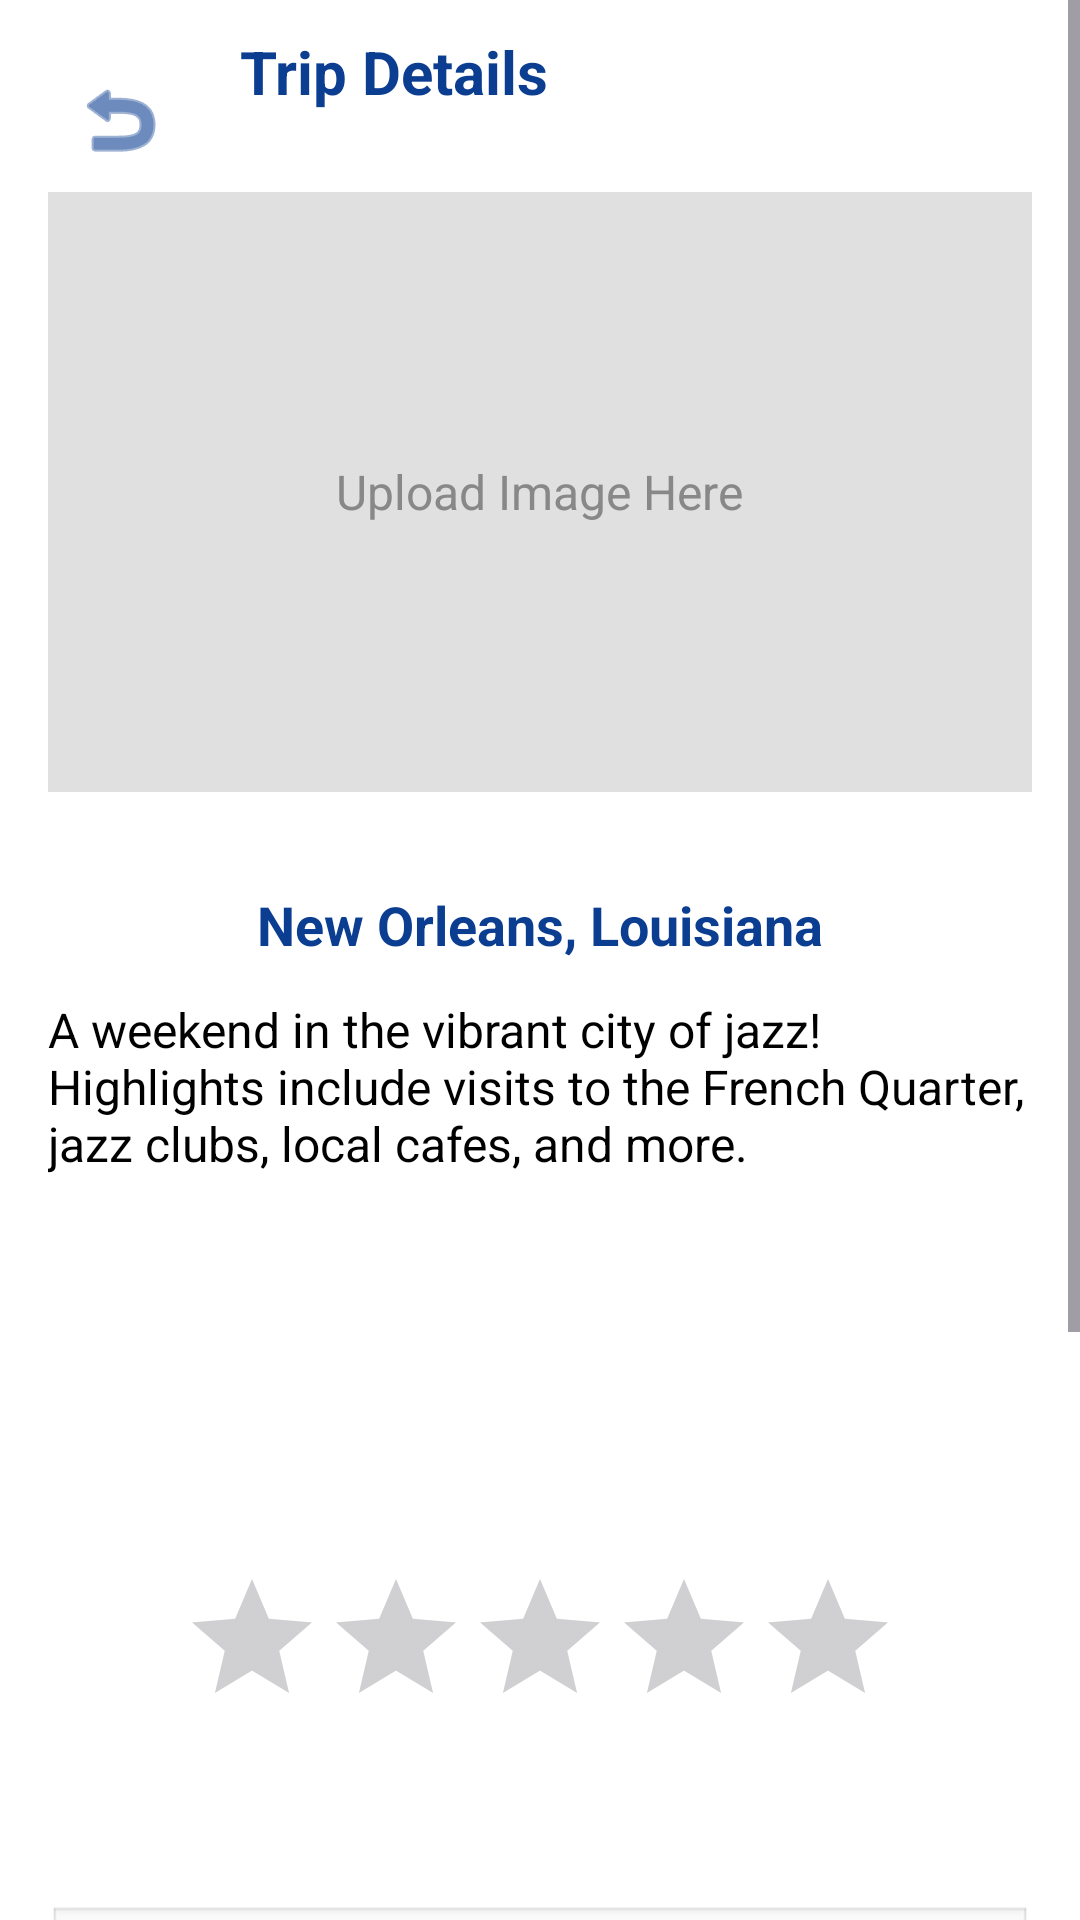

Write the Android layout XML for this screen, with the resource values it uses.
<!-- AndroidManifest.xml: application theme Theme.Trailshare -->
<!-- res/layout/activity_trip_details.xml -->
<?xml version="1.0" encoding="utf-8"?>
<ScrollView
    xmlns:android="http://schemas.android.com/apk/res/android"
    xmlns:app="http://schemas.android.com/apk/res-auto"
    android:layout_width="match_parent"
    android:layout_height="match_parent"
    android:background="#FFFFFF">

    <LinearLayout
        android:orientation="vertical"
        android:layout_width="match_parent"
        android:layout_height="wrap_content"
        android:padding="16dp"
        android:gravity="center_horizontal">

        
        <LinearLayout
            android:orientation="horizontal"
            android:layout_width="match_parent"
            android:layout_height="wrap_content"
            android:gravity="center_vertical">

            <ImageButton
                android:id="@+id/trip_details_back_button"
                android:layout_width="48dp"
                android:layout_height="48dp"
                android:background="?attr/selectableItemBackgroundBorderless"
                android:src="@android:drawable/ic_menu_revert"
                android:contentDescription="Back"
                app:tint="#0B3D91"/>

            <TextView
                android:id="@+id/trip_details_title"
                android:layout_width="wrap_content"
                android:layout_height="wrap_content"
                android:text="Trip Details"
                android:textSize="20sp"
                android:textStyle="bold"
                android:textColor="#0B3D91"
                android:layout_marginStart="16dp"
                android:layout_marginBottom="16dp"/>
        </LinearLayout>

        
        <FrameLayout
            android:layout_width="match_parent"
            android:layout_height="200dp"
            android:layout_marginBottom="32dp"
            android:background="#E0E0E0">

            <ImageView
                android:id="@+id/trip_image"
                android:layout_width="match_parent"
                android:layout_height="match_parent"
                android:scaleType="centerCrop"
                android:contentDescription="Trip Image" />

            <TextView
                android:id="@+id/trip_image_placeholder"
                android:layout_width="wrap_content"
                android:layout_height="wrap_content"
                android:text="Upload Image Here"
                android:textColor="#888888"
                android:textSize="16sp"
                android:layout_gravity="center" />
        </FrameLayout>

        <TextView
            android:id="@+id/trip_location"
            android:layout_width="wrap_content"
            android:layout_height="wrap_content"
            android:text="New Orleans, Louisiana"
            android:textSize="18sp"
            android:textStyle="bold"
            android:textColor="#0B3D91"
            android:layout_marginBottom="12dp"/>

        <TextView
            android:id="@+id/trip_description"
            android:layout_width="match_parent"
            android:layout_height="wrap_content"
            android:minHeight="150dp"
            android:text="A weekend in the vibrant city of jazz! Highlights include visits to the French Quarter, jazz clubs, local cafes, and more."
            android:textSize="16sp"
            android:textColor="#000000"
            android:layout_marginBottom="40dp"/>

        <RatingBar
            android:id="@+id/trip_rating_bar"
            android:layout_width="wrap_content"
            android:layout_height="wrap_content"
            android:numStars="5"
            android:stepSize="1"
            android:rating="0"
            android:layout_marginBottom="16dp" />

        <androidx.recyclerview.widget.RecyclerView
            android:id="@+id/recycler_reviews"
            android:layout_width="match_parent"
            android:layout_height="wrap_content"
            android:layout_marginTop="8dp"
            android:layout_marginBottom="16dp"
            android:padding="8dp"
            />

        <EditText
            android:id="@+id/trip_review_input"
            android:layout_width="match_parent"
            android:layout_height="wrap_content"
            android:hint="Write your review here..."
            android:minHeight="100dp"
            android:padding="12dp"
            android:background="@android:drawable/edit_text"
            android:layout_marginBottom="16dp"/>

        <Button
            android:id="@+id/btn_submit_review"
            android:layout_width="match_parent"
            android:layout_height="wrap_content"
            android:text="Submit Review"
            android:backgroundTint="#0B3D91"
            android:textColor="#FFFFFF"
            android:padding="16dp"
            android:textSize="16sp"
            android:layout_marginBottom="16dp"/>

        <Button
            android:id="@+id/btn_message"
            android:layout_width="match_parent"
            android:layout_height="wrap_content"
            android:text="Ask me a question"
            android:backgroundTint="#0B3D91"
            android:textColor="#FFFFFF"
            android:padding="16dp"
            android:textSize="16sp"
            android:layout_marginBottom="32dp"/>

        <Button
            android:id="@+id/btn_delete_trip"
            android:layout_width="match_parent"
            android:layout_height="wrap_content"
            android:text="Delete Trip"
            android:backgroundTint="#FF4444"
            android:textColor="#FFFFFF"
            android:padding="16dp"
            android:textSize="16sp"
            android:layout_marginBottom="32dp"
            android:visibility="gone"/>

    </LinearLayout>

</ScrollView>
<!-- resources referenced by this layout -->
<resources>
  <style name="Theme.Trailshare" parent="Base.Theme.Trailshare" />
  <style name="Base.Theme.Trailshare" parent="Theme.Material3.DayNight.NoActionBar">
          
          
      </style>
</resources>
